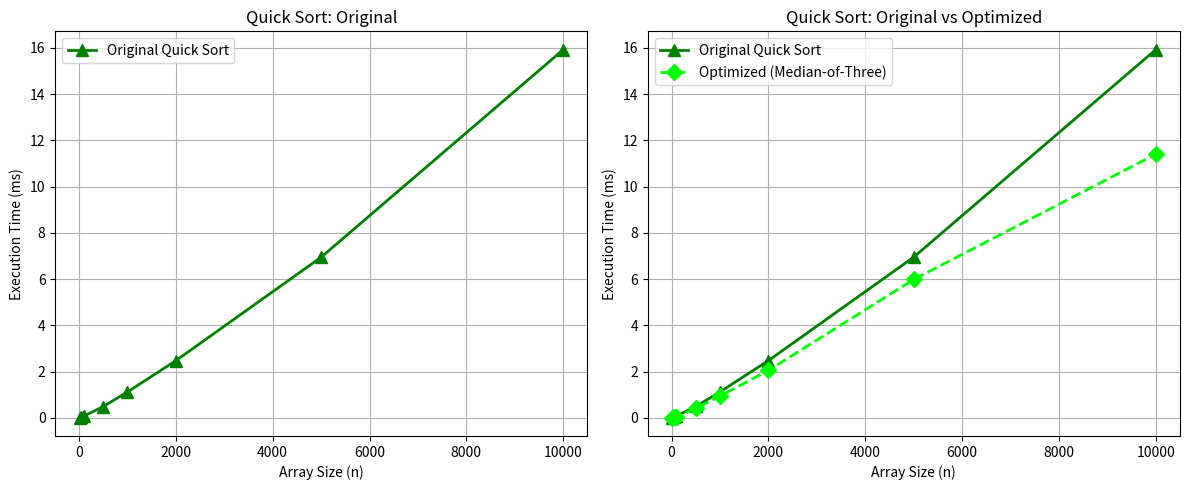

The matplotlib source for this figure:
import time
import matplotlib.pyplot as plt
import random

def partition(arr, low, high):
    pivot = arr[high]
    i = low - 1
    
    for j in range(low, high):
        if arr[j] < pivot:
            i += 1
            swap(arr, i, j)
    
    swap(arr, i + 1, high)
    return i + 1

def swap(arr, i, j):
    arr[i], arr[j] = arr[j], arr[i]

def quickSort(arr, low, high):
    if low < high:
        pi = partition(arr, low, high)
        quickSort(arr, low, pi - 1)
        quickSort(arr, pi + 1, high)

def insertion_sort(arr, low, high):
    for i in range(low + 1, high + 1):
        key = arr[i]
        j = i - 1
        while j >= low and arr[j] > key:
            arr[j + 1] = arr[j]
            j -= 1
        arr[j + 1] = key

def median_of_three(arr, low, high):
    mid = (low + high) // 2
    if arr[low] > arr[mid]:
        swap(arr, low, mid)
    if arr[low] > arr[high]:
        swap(arr, low, high)
    if arr[mid] > arr[high]:
        swap(arr, mid, high)
    swap(arr, mid, high)
    return high

def partitionOptimized(arr, low, high):
    median_of_three(arr, low, high)
    pivot = arr[high]
    i = low - 1
    
    for j in range(low, high):
        if arr[j] < pivot:
            i += 1
            swap(arr, i, j)
    
    swap(arr, i + 1, high)
    return i + 1

def quickSortOptimized(arr, low, high, threshold=16):
    while low < high:
        if high - low + 1 <= threshold:
            insertion_sort(arr, low, high)
            break
        
        pi = partitionOptimized(arr, low, high)
        
        if pi - low < high - pi:
            quickSortOptimized(arr, low, pi - 1, threshold)
            low = pi + 1
        else:
            quickSortOptimized(arr, pi + 1, high, threshold)
            high = pi - 1


def performance():
    test_sizes = [10, 50, 100, 500, 1000, 2000, 5000, 10000]
    repeats = 3
    
    quick_times = []
    quick_times_opt = []
    
    header = "n  " + "  ".join(f"run{i + 1}(ms)" for i in range(repeats)) + "  avg(ms)"
    print("\n=== QUICK SORT PERFORMANCE - ORIGINAL O(n log n) average ===")
    print(header)
    print("-" * len(header))
    
    for size in test_sizes:
        quick_execs = []
        
        for i in range(repeats):
            arr = [random.randint(1, 10000) for _ in range(size)]
            
            start = time.perf_counter()
            quickSort(arr, 0, len(arr) - 1)
            end = time.perf_counter()
            quick_execs.append((end - start) * 1000)
        
        avg_time = sum(quick_execs) / repeats
        row = f"{size:<6} " + "  ".join(f"{t:>10.3f}" for t in quick_execs) + f"  {avg_time:>10.3f}"
        print(row)
        quick_times.append(avg_time)
    
    print("\n=== QUICK SORT PERFORMANCE - OPTIMIZED (Median-of-Three + Insertion Sort) ===")
    print(header)
    print("-" * len(header))
    
    for size in test_sizes:
        quick_execs_opt = []
        
        for i in range(repeats):
            arr = [random.randint(1, 10000) for _ in range(size)]
            
            start = time.perf_counter()
            quickSortOptimized(arr, 0, len(arr) - 1)
            end = time.perf_counter()
            quick_execs_opt.append((end - start) * 1000)
        
        avg_time = sum(quick_execs_opt) / repeats
        row = f"{size:<6} " + "  ".join(f"{t:>10.3f}" for t in quick_execs_opt) + f"  {avg_time:>10.3f}"
        print(row)
        quick_times_opt.append(avg_time)

    fig, axes = plt.subplots(1, 2, figsize=(12, 5))

    axes[0].plot(test_sizes, quick_times, marker="^", linestyle="-", color="green",
        label="Original Quick Sort", linewidth=2, markersize=8)
    axes[0].set_title("Quick Sort: Original")
    axes[0].set_xlabel("Array Size (n)")
    axes[0].set_ylabel("Execution Time (ms)")
    axes[0].legend()
    axes[0].grid(True)

    axes[1].plot(test_sizes, quick_times, marker="^", linestyle="-", color="green",
        label="Original Quick Sort", linewidth=2, markersize=8)
    axes[1].plot(test_sizes, quick_times_opt, marker="D", linestyle="--", color="lime",
        label="Optimized (Median-of-Three)", linewidth=2, markersize=8)
    axes[1].set_title("Quick Sort: Original vs Optimized")
    axes[1].set_xlabel("Array Size (n)")
    axes[1].set_ylabel("Execution Time (ms)")
    axes[1].legend()
    axes[1].grid(True)

    plt.tight_layout()
    plt.show()
    
    print("\n=== OPTIMIZATION IMPROVEMENT ===")
    for i, size in enumerate(test_sizes):
        improvement = ((quick_times[i] - quick_times_opt[i]) / quick_times[i]) * 100
        print(f"Size {size}: {improvement:+.2f}% improvement")


if __name__ == "__main__":
    performance()